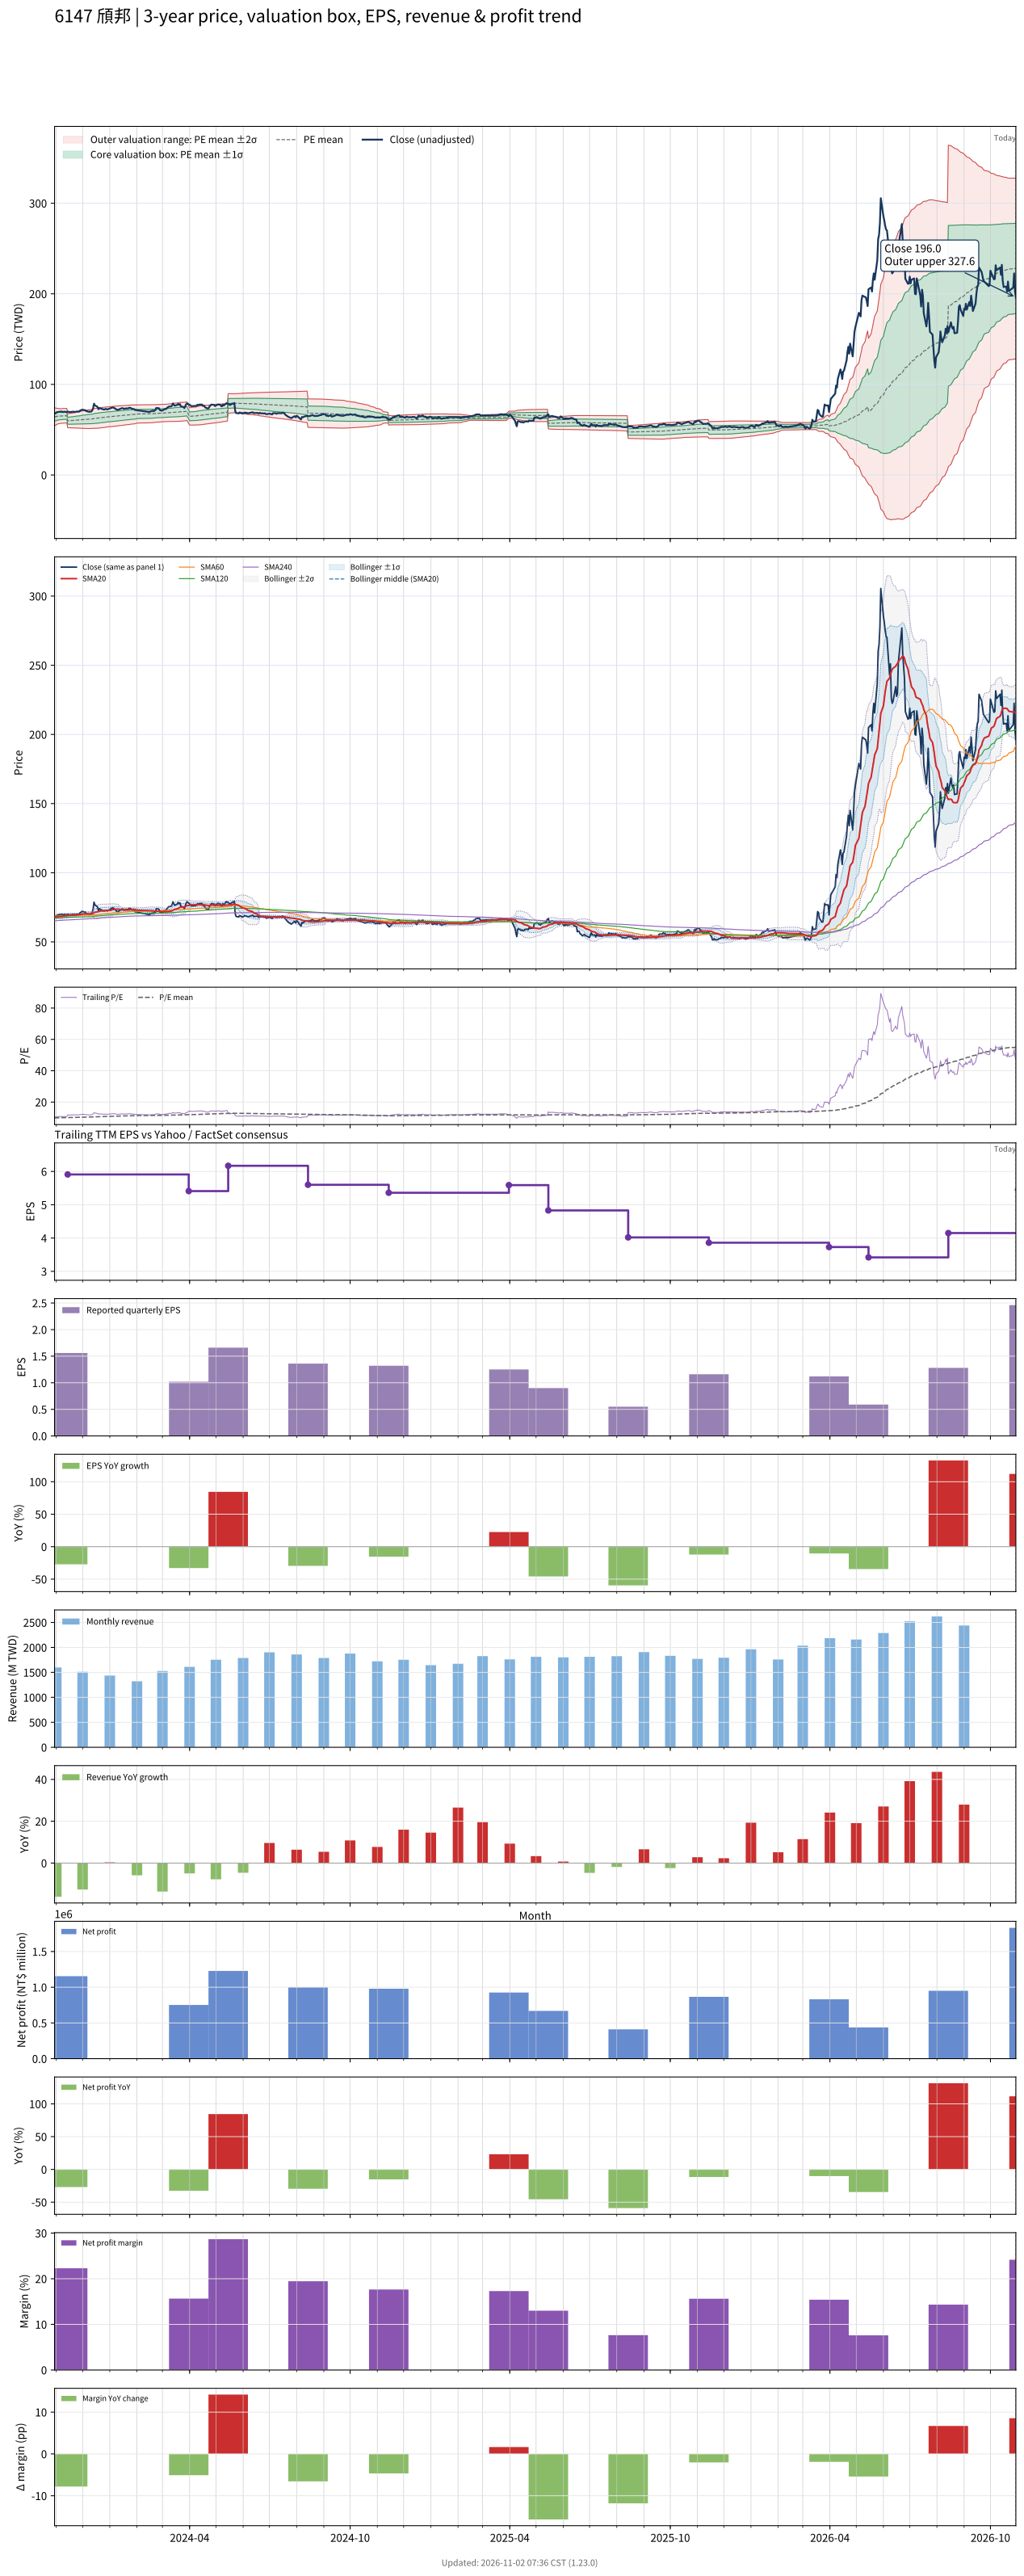

The data file committed next to this chart (first rows):
# chart-version: skill-stock-dynamic-val…
date, close, available_date, period_end, eps, ttm_eps, pe, pe_mean, pe_std, price_m2, price_m1, price_mean, price_p1, price_p2, forward_eps, forward_pe, forward_pe_mean, forward_pe_std, forward_price_m2, forward_price_m1, forward_price_mean, forward_price_p1, forward_price_p2, sma20
2023-10-30, 68.3, 2023-08-14, 2023-06-30, 1.93, 6.49, 10.52, 9.909, 0.7566, 54.49, 59.4, 64.31, 69.22, 74.13, , , , , , , , , , 68.17
2023-10-31, 68, 2023-08-14, 2023-06-30, 1.93, 6.49, 10.48, 9.931, 0.7342, 54.92, 59.69, 64.45, 69.22, 73.98, , , , , , , , , , 68.16
2023-11-01, 68.7, 2023-08-14, 2023-06-30, 1.93, 6.49, 10.59, 9.954, 0.709, 55.4, 60, 64.6, 69.2, 73.81, , , , , , , , , , 68.16
2023-11-02, 69.4, 2023-08-14, 2023-06-30, 1.93, 6.49, 10.69, 9.979, 0.6819, 55.91, 60.34, 64.76, 69.19, 73.61, , , , , , , , , , 68.19
2023-11-03, 69.6, 2023-08-14, 2023-06-30, 1.93, 6.49, 10.72, 10, 0.652, 56.47, 60.7, 64.93, 69.16, 73.39, , , , , , , , , , 68.26
2023-11-06, 70, 2023-08-14, 2023-06-30, 1.93, 6.49, 10.79, 10.03, 0.6213, 57.03, 61.06, 65.09, 69.13, 73.16, , , , , , , , , , 68.33
2023-11-07, 70.1, 2023-08-14, 2023-06-30, 1.93, 6.49, 10.8, 10.04, 0.6213, 57.11, 61.14, 65.18, 69.21, 73.24, , , , , , , , , , 68.42
2023-11-08, 69.7, 2023-08-14, 2023-06-30, 1.93, 6.49, 10.74, 10.06, 0.6198, 57.21, 61.24, 65.26, 69.28, 73.3, , , , , , , , , , 68.57
2023-11-09, 69.5, 2023-08-14, 2023-06-30, 1.93, 6.49, 10.71, 10.07, 0.619, 57.3, 61.32, 65.33, 69.35, 73.37, , , , , , , , , , 68.67
2023-11-10, 69.9, 2023-08-14, 2023-06-30, 1.93, 6.49, 10.77, 10.08, 0.6193, 57.37, 61.39, 65.41, 69.43, 73.45, , , , , , , , , , 68.79
2023-11-13, 69.5, 2023-08-14, 2023-06-30, 1.93, 6.49, 10.71, 10.09, 0.6185, 57.45, 61.46, 65.48, 69.49, 73.51, , , , , , , , , , 68.92
2023-11-14, 70, 2023-11-14, 2023-09-30, 1.56, 5.91, 11.84, 10.11, 0.6362, 52.23, 55.99, 59.75, 63.5, 67.26, , , , , , , , , , 69.03
2023-11-15, 69.9, 2023-11-14, 2023-09-30, 1.56, 5.91, 11.83, 10.13, 0.6523, 52.15, 56.01, 59.86, 63.72, 67.57, , , , , , , , , , 69.14
2023-11-16, 69.3, 2023-11-14, 2023-09-30, 1.56, 5.91, 11.73, 10.15, 0.6657, 52.1, 56.04, 59.97, 63.91, 67.84, , , , , , , , , , 69.19
2023-11-17, 69.5, 2023-11-14, 2023-09-30, 1.56, 5.91, 11.76, 10.17, 0.6791, 52.06, 56.07, 60.08, 64.1, 68.11, , , , , , , , , , 69.22
2023-11-20, 69.9, 2023-11-14, 2023-09-30, 1.56, 5.91, 11.83, 10.19, 0.6936, 52, 56.1, 60.19, 64.29, 68.39, , , , , , , , , , 69.25
2023-11-21, 69.8, 2023-11-14, 2023-09-30, 1.56, 5.91, 11.81, 10.2, 0.7072, 51.94, 56.12, 60.3, 64.48, 68.66, , , , , , , , , , 69.28
2023-11-22, 69.5, 2023-11-14, 2023-09-30, 1.56, 5.91, 11.76, 10.22, 0.719, 51.91, 56.16, 60.41, 64.66, 68.91, , , , , , , , , , 69.31
2023-11-23, 69.8, 2023-11-14, 2023-09-30, 1.56, 5.91, 11.81, 10.24, 0.7312, 51.88, 56.2, 60.52, 64.84, 69.16, , , , , , , , , , 69.39
2023-11-24, 70, 2023-11-14, 2023-09-30, 1.56, 5.91, 11.84, 10.26, 0.7432, 51.84, 56.24, 60.63, 65.02, 69.41, , , , , , , , , , 69.52
2023-11-27, 70.1, 2023-11-14, 2023-09-30, 1.56, 5.91, 11.86, 10.28, 0.7556, 51.81, 56.27, 60.74, 65.2, 69.67, , , , , , , , , , 69.61
2023-11-28, 71, 2023-11-14, 2023-09-30, 1.56, 5.91, 12.01, 10.3, 0.7708, 51.73, 56.29, 60.84, 65.4, 69.96, , , , , , , , , , 69.76
2023-11-29, 71.3, 2023-11-14, 2023-09-30, 1.56, 5.91, 12.06, 10.31, 0.7869, 51.65, 56.3, 60.95, 65.6, 70.25, , , , , , , , , , 69.89
2023-11-30, 72, 2023-11-14, 2023-09-30, 1.56, 5.91, 12.18, 10.33, 0.8044, 51.55, 56.3, 61.06, 65.81, 70.57, , , , , , , , , , 70.02
2023-12-01, 72, 2023-11-14, 2023-09-30, 1.56, 5.91, 12.18, 10.35, 0.8213, 51.46, 56.31, 61.17, 66.02, 70.87, , , , , , , , , , 70.14
2023-12-04, 71.5, 2023-11-14, 2023-09-30, 1.56, 5.91, 12.1, 10.37, 0.8361, 51.39, 56.33, 61.27, 66.21, 71.15, , , , , , , , , , 70.22
2023-12-05, 70.5, 2023-11-14, 2023-09-30, 1.56, 5.91, 11.93, 10.38, 0.8474, 51.35, 56.36, 61.36, 66.37, 71.38, , , , , , , , , , 70.23
2023-12-06, 70.5, 2023-11-14, 2023-09-30, 1.56, 5.91, 11.93, 10.4, 0.8583, 51.31, 56.39, 61.46, 66.53, 71.6, , , , , , , , , , 70.28
2023-12-07, 70, 2023-11-14, 2023-09-30, 1.56, 5.91, 11.84, 10.41, 0.8675, 51.3, 56.42, 61.55, 66.68, 71.8, , , , , , , , , , 70.3
2023-12-08, 69.8, 2023-11-14, 2023-09-30, 1.56, 5.91, 11.81, 10.43, 0.8758, 51.29, 56.47, 61.64, 66.82, 71.99, , , , , , , , , , 70.3
2023-12-11, 70, 2023-11-14, 2023-09-30, 1.56, 5.91, 11.84, 10.45, 0.879, 51.38, 56.57, 61.77, 66.96, 72.16, , , , , , , , , , 70.32
2023-12-12, 71.4, 2023-11-14, 2023-09-30, 1.56, 5.91, 12.08, 10.48, 0.8838, 51.46, 56.69, 61.91, 67.13, 72.36, , , , , , , , , , 70.39
2023-12-13, 73.8, 2023-11-14, 2023-09-30, 1.56, 5.91, 12.49, 10.5, 0.8919, 51.54, 56.81, 62.08, 67.35, 72.62, , , , , , , , , , 70.58
2023-12-14, 78.7, 2023-11-14, 2023-09-30, 1.56, 5.91, 13.32, 10.54, 0.9178, 51.44, 56.87, 62.29, 67.72, 73.14, , , , , , , , , , 71.06
2023-12-15, 76.8, 2023-11-14, 2023-09-30, 1.56, 5.91, 12.99, 10.57, 0.9327, 51.47, 56.98, 62.49, 68.01, 73.52, , , , , , , , , , 71.42
2023-12-18, 75.3, 2023-11-14, 2023-09-30, 1.56, 5.91, 12.74, 10.61, 0.9423, 51.54, 57.11, 62.68, 68.25, 73.81, , , , , , , , , , 71.69
2023-12-19, 72.6, 2023-11-14, 2023-09-30, 1.56, 5.91, 12.28, 10.63, 0.9433, 51.69, 57.26, 62.84, 68.41, 73.99, , , , , , , , , , 71.83
2023-12-20, 74, 2023-11-14, 2023-09-30, 1.56, 5.91, 12.52, 10.66, 0.9468, 51.82, 57.42, 63.01, 68.61, 74.2, , , , , , , , , , 72.06
2023-12-21, 73.5, 2023-11-14, 2023-09-30, 1.56, 5.91, 12.44, 10.69, 0.9487, 51.96, 57.57, 63.18, 68.79, 74.39, , , , , , , , , , 72.24
2023-12-22, 73.3, 2023-11-14, 2023-09-30, 1.56, 5.91, 12.4, 10.72, 0.9496, 52.12, 57.73, 63.34, 68.95, 74.57, , , , , , , , , , 72.41
2023-12-25, 72.3, 2023-11-14, 2023-09-30, 1.56, 5.91, 12.23, 10.74, 0.9465, 52.31, 57.91, 63.5, 69.1, 74.69, , , , , , , , , , 72.52
2023-12-26, 72.3, 2023-11-14, 2023-09-30, 1.56, 5.91, 12.23, 10.77, 0.9442, 52.49, 58.07, 63.65, 69.24, 74.82, , , , , , , , , , 72.58
2023-12-27, 72.9, 2023-11-14, 2023-09-30, 1.56, 5.91, 12.34, 10.8, 0.9429, 52.67, 58.24, 63.81, 69.38, 74.96, , , , , , , , , , 72.66
2023-12-28, 72.8, 2023-11-14, 2023-09-30, 1.56, 5.91, 12.32, 10.82, 0.9408, 52.85, 58.41, 63.97, 69.53, 75.09, , , , , , , , , , 72.7
2023-12-29, 72.3, 2023-11-14, 2023-09-30, 1.56, 5.91, 12.23, 10.85, 0.9355, 53.07, 58.6, 64.12, 69.65, 75.18, , , , , , , , , , 72.72
2024-01-02, 73.8, 2023-11-14, 2023-09-30, 1.56, 5.91, 12.49, 10.88, 0.9338, 53.25, 58.77, 64.29, 69.81, 75.33, , , , , , , , , , 72.83
2024-01-03, 74.3, 2023-11-14, 2023-09-30, 1.56, 5.91, 12.57, 10.91, 0.934, 53.41, 58.93, 64.45, 69.97, 75.49, , , , , , , , , , 73.02
2024-01-04, 74.5, 2023-11-14, 2023-09-30, 1.56, 5.91, 12.61, 10.93, 0.9349, 53.57, 59.09, 64.62, 70.14, 75.67, , , , , , , , , , 73.22
2024-01-05, 74.5, 2023-11-14, 2023-09-30, 1.56, 5.91, 12.61, 10.96, 0.9359, 53.71, 59.25, 64.78, 70.31, 75.84, , , , , , , , , , 73.44
2024-01-08, 72.8, 2023-11-14, 2023-09-30, 1.56, 5.91, 12.32, 10.98, 0.9347, 53.87, 59.39, 64.91, 70.44, 75.96, , , , , , , , , , 73.59
2024-01-09, 72, 2023-11-14, 2023-09-30, 1.56, 5.91, 12.18, 11.01, 0.9319, 54.03, 59.54, 65.04, 70.55, 76.06, , , , , , , , , , 73.69
2024-01-10, 71.8, 2023-11-14, 2023-09-30, 1.56, 5.91, 12.15, 11.03, 0.928, 54.2, 59.69, 65.17, 70.66, 76.14, , , , , , , , , , 73.72
2024-01-11, 72.2, 2023-11-14, 2023-09-30, 1.56, 5.91, 12.22, 11.05, 0.9244, 54.38, 59.84, 65.3, 70.77, 76.23, , , , , , , , , , 73.64
2024-01-12, 72.6, 2023-11-14, 2023-09-30, 1.56, 5.91, 12.28, 11.07, 0.9209, 54.55, 59.99, 65.44, 70.88, 76.32, , , , , , , , , , 73.33
2024-01-15, 73.8, 2023-11-14, 2023-09-30, 1.56, 5.91, 12.49, 11.1, 0.9184, 54.73, 60.16, 65.58, 71.01, 76.44, , , , , , , , , , 73.18
2024-01-16, 73.7, 2023-11-14, 2023-09-30, 1.56, 5.91, 12.47, 11.12, 0.9145, 54.92, 60.33, 65.73, 71.14, 76.54, , , , , , , , , , 73.1
2024-01-17, 73, 2023-11-14, 2023-09-30, 1.56, 5.91, 12.35, 11.15, 0.9093, 55.12, 60.5, 65.87, 71.25, 76.62, , , , , , , , , , 73.12
2024-01-18, 73, 2023-11-14, 2023-09-30, 1.56, 5.91, 12.35, 11.17, 0.9054, 55.3, 60.65, 66, 71.36, 76.71, , , , , , , , , , 73.07
2024-01-19, 73.5, 2023-11-14, 2023-09-30, 1.56, 5.91, 12.44, 11.19, 0.9057, 55.42, 60.77, 66.13, 71.48, 76.83, , , , , , , , , , 73.07
... 669 more rows
